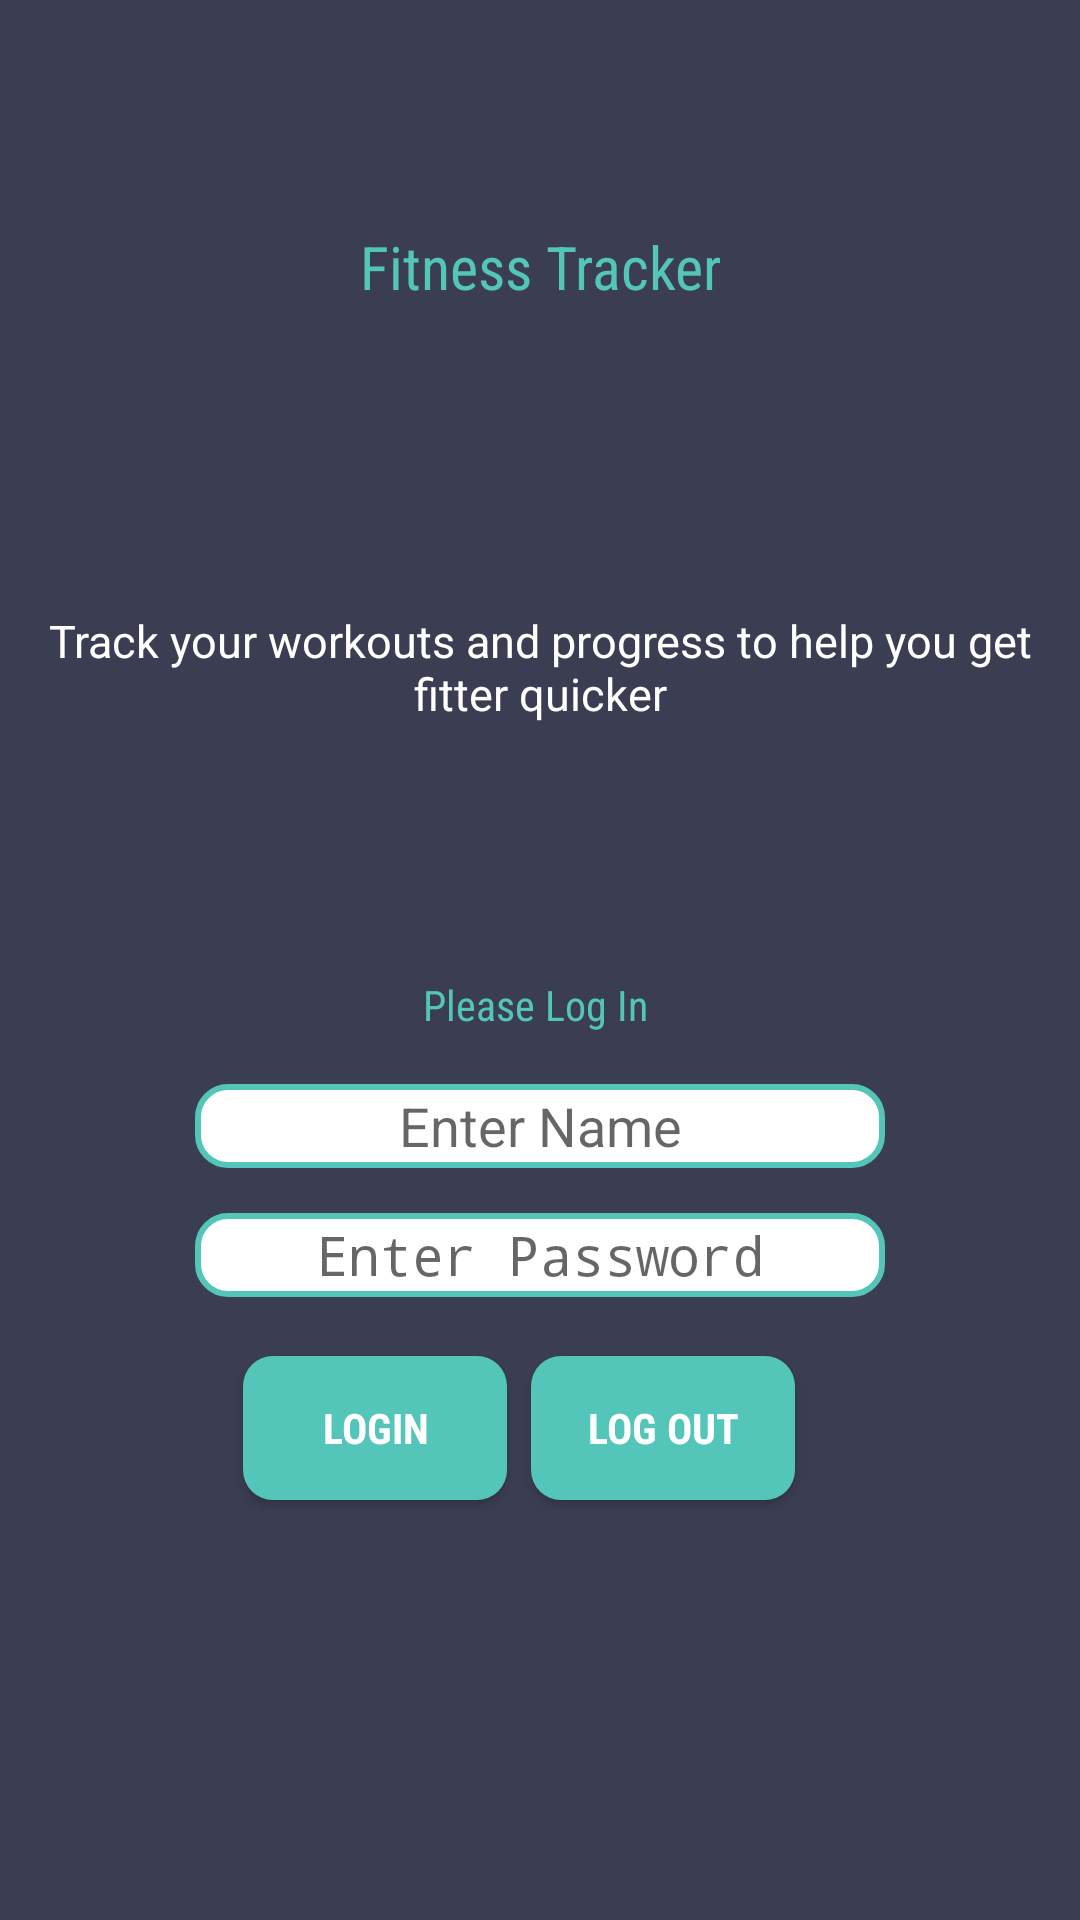

The Android layout XML behind this screen, and the referenced resources:
<!-- AndroidManifest.xml: activity theme AppTheme.NoActionBar -->
<!-- res/layout/login.xml -->
<?xml version="1.0" encoding="utf-8"?>
<android.support.constraint.ConstraintLayout xmlns:android="http://schemas.android.com/apk/res/android"
    xmlns:app="http://schemas.android.com/apk/res-auto"
    xmlns:tools="http://schemas.android.com/tools"
    android:orientation="vertical"
    android:layout_width="match_parent"
    android:layout_height="match_parent"
    >

    <TextView
        android:id="@+id/loginPrompt"
        android:layout_width="wrap_content"
        android:layout_height="wrap_content"
        android:layout_marginLeft="8dp"
        android:layout_marginRight="8dp"
        android:fontFamily="sans-serif-condensed"
        android:textColor="#FF53C5B9"
        android:text="Please Log In "
        app:layout_constraintLeft_toLeftOf="parent"
        app:layout_constraintRight_toRightOf="parent"
        android:layout_marginStart="8dp"
        android:layout_marginEnd="8dp"
        app:layout_constraintHorizontal_bias="0.501"
        android:layout_marginBottom="278dp"
        app:layout_constraintBottom_toBottomOf="parent"
        app:layout_constraintTop_toTopOf="parent"
        android:layout_marginTop="8dp"
        app:layout_constraintVertical_bias="0.947" />

    <Button
        android:id="@+id/btnSignIn"
        android:text="login"
        android:layout_width="wrap_content"
        android:layout_height="wrap_content"
        android:layout_marginBottom="8dp"
        android:layout_marginTop="8dp"
        android:fontFamily="sans-serif-condensed"
        android:textStyle="bold"
        android:background="@drawable/roundedbutton"
        android:textColor="#ffffff"
        app:layout_constraintBottom_toBottomOf="parent"
        app:layout_constraintTop_toTopOf="parent"
        app:layout_constraintVertical_bias="0.771"
        android:layout_marginStart="8dp"
        android:layout_marginEnd="8dp"
        app:layout_constraintRight_toLeftOf="@+id/btnSignOut"
        android:layout_marginRight="10dp" />

    <EditText
        android:id="@+id/userEmail"
        android:layout_width="230dp"
        android:layout_height="28dp"
        android:layout_marginTop="17dp"
        android:background="@drawable/rounded_border_edittext"
        android:ems="10"
        android:gravity="center"
        android:hint="Enter Name"
        android:inputType="textPersonName"
        android:textColor="#8F879E"
        app:layout_constraintLeft_toLeftOf="parent"
        app:layout_constraintRight_toRightOf="parent"
        app:layout_constraintTop_toBottomOf="@+id/loginPrompt" />

    <EditText
        android:id="@+id/userPassword"
        android:layout_width="230dp"
        android:layout_height="28dp"
        android:layout_marginBottom="8dp"
        android:layout_marginTop="8dp"
        android:background="@drawable/rounded_border_edittext"
        android:ems="10"
        android:gravity="center"
        android:hint="Enter Password"
        android:inputType="textPassword"
        android:textColor="#8F879E"
        app:layout_constraintBottom_toTopOf="@+id/btnSignIn"
        app:layout_constraintLeft_toLeftOf="parent"
        app:layout_constraintRight_toRightOf="parent"
        app:layout_constraintTop_toBottomOf="@+id/userEmail"
        app:layout_constraintVertical_bias="0.38" />

    <TextView
        android:id="@+id/appTitle"
        android:layout_width="wrap_content"
        android:layout_height="wrap_content"
        android:fontFamily="sans-serif-condensed"
        android:textColor="#FF53C5B9"
        android:textSize="20dp"
        android:text="Fitness Tracker"
        app:layout_constraintLeft_toLeftOf="parent"
        app:layout_constraintRight_toRightOf="parent"
        app:layout_constraintHorizontal_bias="0.501"
        app:layout_constraintTop_toTopOf="parent"
        android:layout_marginTop="8dp"
        app:layout_constraintBottom_toBottomOf="parent"
        android:layout_marginBottom="8dp"
        app:layout_constraintVertical_bias="0.113" />

    <TextView
        android:id="@+id/textView"
        android:layout_width="wrap_content"
        android:layout_height="wrap_content"
        android:textColor="#ffffff"
        android:fontFamily="sans-serif"
        android:textSize="15dp"
        android:gravity="center"
        android:text="Track your workouts and progress
to help you get fitter quicker"
        app:layout_constraintLeft_toLeftOf="parent"
        app:layout_constraintRight_toRightOf="parent"
        android:layout_marginTop="8dp"
        app:layout_constraintTop_toBottomOf="@+id/appTitle"
        android:layout_marginBottom="8dp"
        app:layout_constraintBottom_toTopOf="@+id/loginPrompt"
        app:layout_constraintVertical_bias="0.551" />



    <Button
        android:layout_width="wrap_content"
        android:layout_height="wrap_content"
        android:text="Log Out"
        android:id="@+id/btnSignOut"
        android:layout_alignParentBottom="true"
        android:fontFamily="sans-serif-condensed"
        android:textStyle="bold"
        android:background="@drawable/roundedbutton"
        app:layout_constraintBottom_toBottomOf="parent"
        android:layout_marginBottom="8dp"
        android:layout_marginLeft="8dp"
        app:layout_constraintLeft_toLeftOf="parent"
        android:layout_marginRight="8dp"
        app:layout_constraintRight_toRightOf="parent"
        app:layout_constraintHorizontal_bias="0.66"
        app:layout_constraintTop_toTopOf="parent"
        android:layout_marginTop="8dp"
        app:layout_constraintVertical_bias="0.771" />



    


</android.support.constraint.ConstraintLayout>
<!-- resources referenced by this layout -->
<resources>
  <!-- drawable rounded_border_edittext (drawable) -->
  <selector xmlns:android="http://schemas.android.com/apk/res/android">
  <item>
      <shape android:shape="rectangle">
          <solid android:color="#ffffff"/>
          <corners android:radius="10dp" />
          <stroke
              android:width="2dp"
              android:color="#FF53C5B9"
              />
      </shape>
  </item>
  </selector>
  <!-- drawable roundedbutton (drawable) -->
  <?xml version="1.0" encoding="utf-8"?>
  <shape xmlns:android="http://schemas.android.com/apk/res/android"
      android:shape="rectangle">
      <solid android:color="#FF53C5B9" />
      <corners android:bottomRightRadius="10dp"
          android:bottomLeftRadius="10dp"
          android:topRightRadius="10dp"
          android:topLeftRadius="10dp" />
  </shape>
  <style name="AppTheme.NoActionBar">
          <item name="windowActionBar">false</item>
          <item name="windowNoTitle">true</item>
      </style>
</resources>
